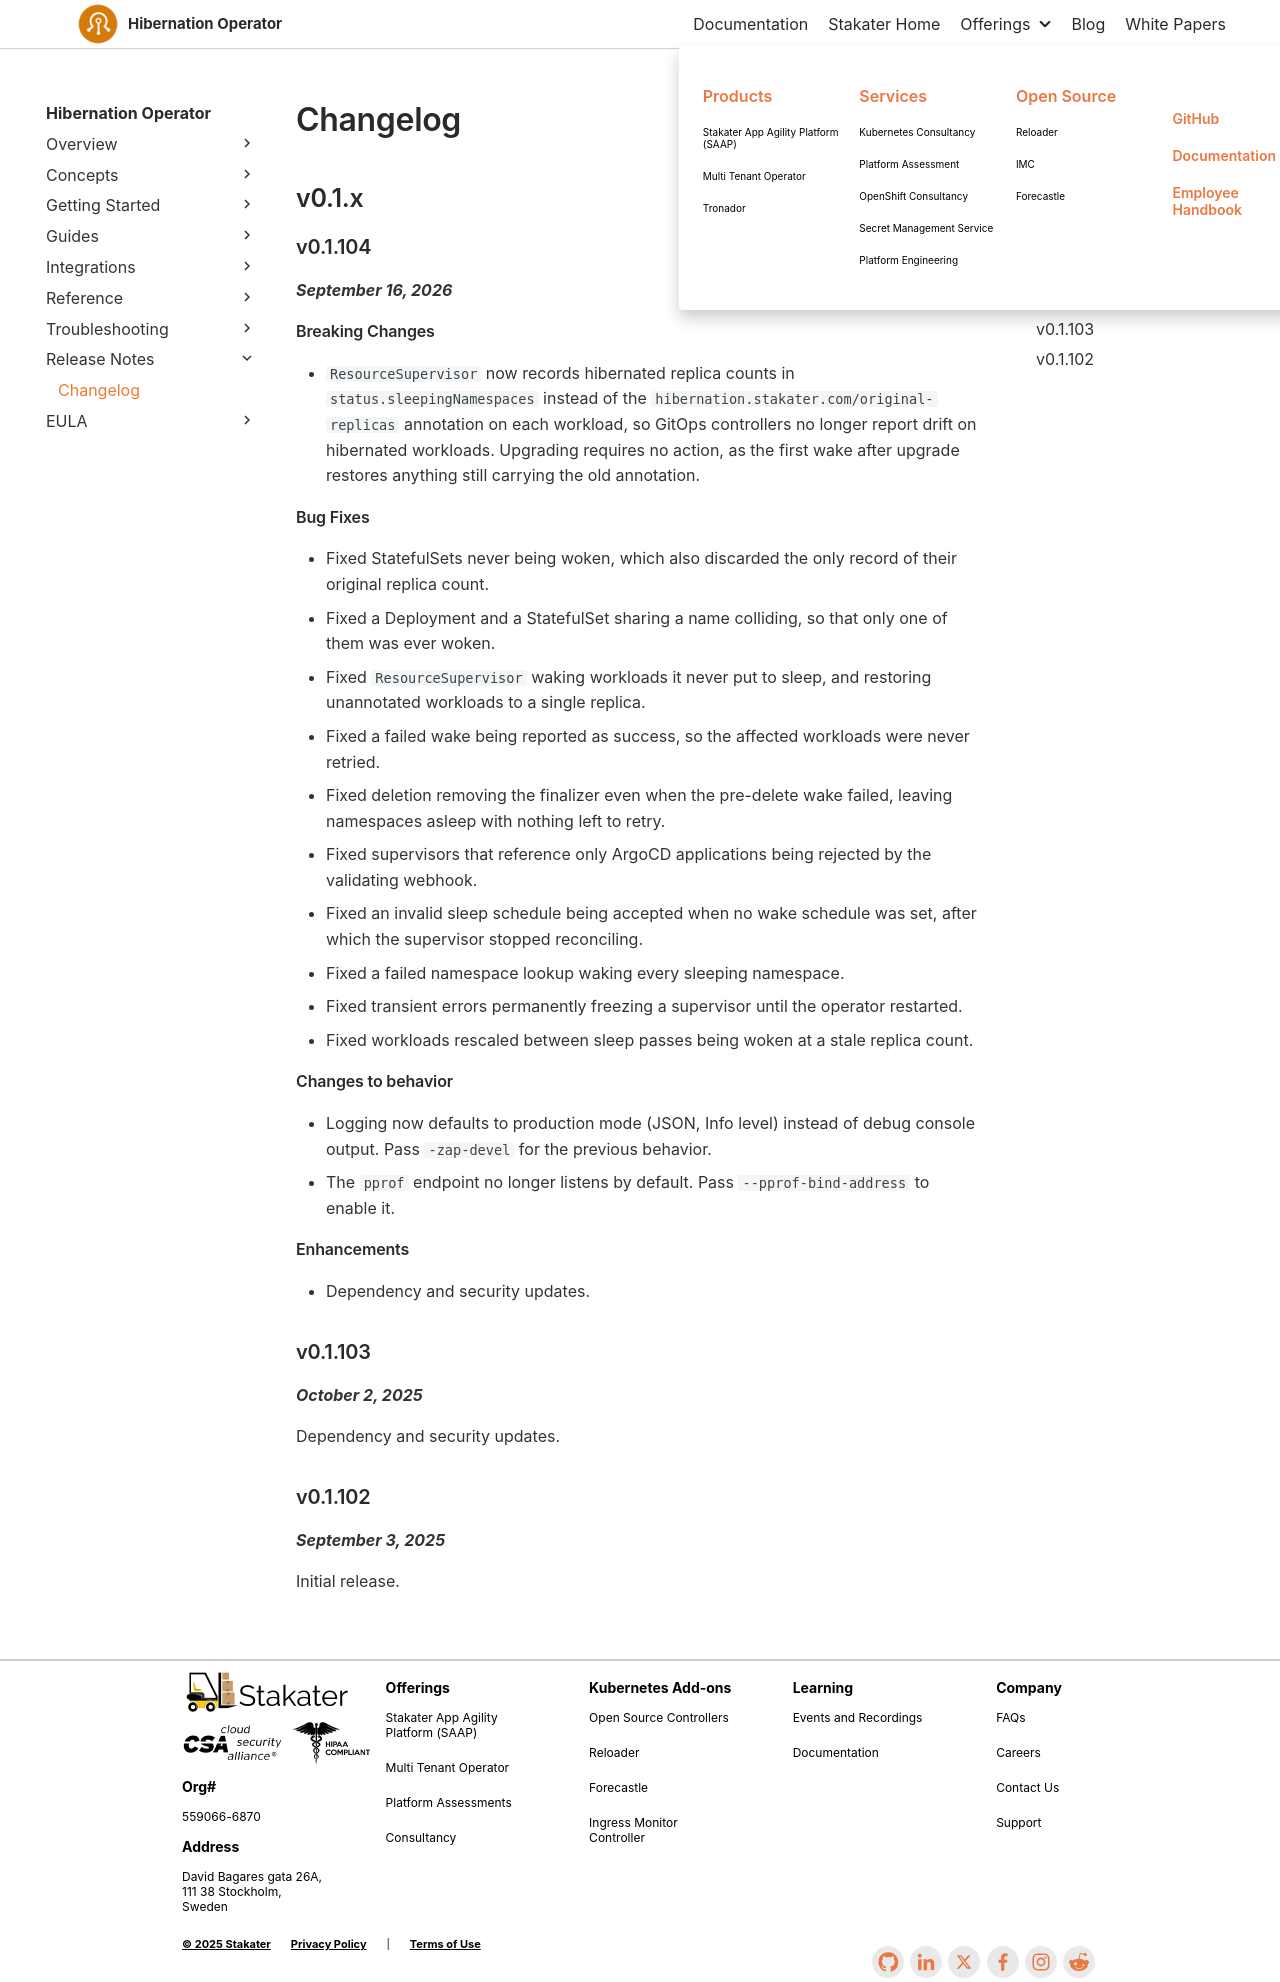

repository: stakater/hibernation-operator-docs · page: 0.1/release-notes.html · generator: mkdocs

# Changelog

## v0.1.x

### v0.1.104

_**September 16, 2026**_

#### Breaking Changes

- `ResourceSupervisor` now records hibernated replica counts in `status.sleepingNamespaces` instead of the `hibernation.stakater.com/original-replicas` annotation on each workload, so GitOps controllers no longer report drift on hibernated workloads. Upgrading requires no action, as the first wake after upgrade restores anything still carrying the old annotation.

#### Bug Fixes

- Fixed StatefulSets never being woken, which also discarded the only record of their original replica count.
- Fixed a Deployment and a StatefulSet sharing a name colliding, so that only one of them was ever woken.
- Fixed `ResourceSupervisor` waking workloads it never put to sleep, and restoring unannotated workloads to a single replica.
- Fixed a failed wake being reported as success, so the affected workloads were never retried.
- Fixed deletion removing the finalizer even when the pre-delete wake failed, leaving namespaces asleep with nothing left to retry.
- Fixed supervisors that reference only ArgoCD applications being rejected by the validating webhook.
- Fixed an invalid sleep schedule being accepted when no wake schedule was set, after which the supervisor stopped reconciling.
- Fixed a failed namespace lookup waking every sleeping namespace.
- Fixed transient errors permanently freezing a supervisor until the operator restarted.
- Fixed workloads rescaled between sleep passes being woken at a stale replica count.

#### Changes to behavior

- Logging now defaults to production mode (JSON, Info level) instead of debug console output. Pass `-zap-devel` for the previous behavior.
- The `pprof` endpoint no longer listens by default. Pass `--pprof-bind-address` to enable it.

#### Enhancements

- Dependency and security updates.

### v0.1.103

_**October 2, 2025**_

Dependency and security updates.

### v0.1.102

_**September 3, 2025**_

Initial release.
